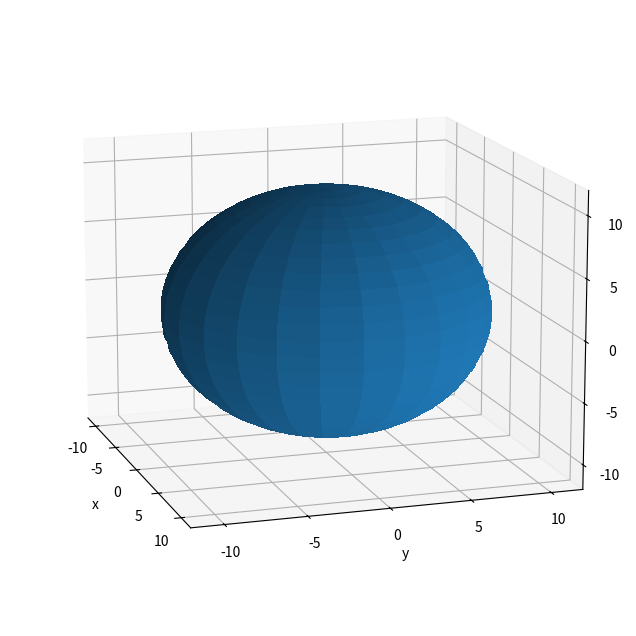

Reproduce this figure in Python.
# -*- coding: utf-8 -*-
"""
Plotting a 3D sphere with lighting

"""

import numpy as np
import matplotlib.pyplot as plt
from mpl_toolkits.mplot3d import Axes3D

def get_xyz_mesh(lon, lat, r):
    # makes a Cartesian mesh on a sphere
    # lon, lat are numpy vectors
    # r is a scalar (the radius)
    x = r * np.outer(np.cos(lon), np.cos(lat))
    y = r * np.outer(np.sin(lon), np.cos(lat))
    z = r * np.outer(np.ones(np.size(lon)), np.sin(lat))
    return x,y,z

def get_xyz(lon, lat, r):
    # makes x,y,z vectors on a sphere
    # lon, lat are numpy vectors (equal length)
    # r is a scalar (the radius)
    x = r * np.cos(lon) * np.cos(lat)
    y = r * np.sin(lon) * np.cos(lat)
    z = r * np.sin(lat)
    return x,y,z

#%% plotting
plt.close()

fig = plt.figure(figsize=(8,8))
ax = fig.add_subplot(111, projection='3d')

r = 10
lat = np.linspace(-np.pi/2, np.pi/2, 100)
slice_rad = np.pi/6

lon = np.linspace(-np.pi, np.pi, 100)
x, y, z = get_xyz_mesh(lon, lat, r)

from matplotlib.colors import LightSource
from matplotlib import cm
light = LightSource(45,45)
#illuminated_surface = light.shade(z, cmap=cm.rainbow)

rgb = np.ones((z.shape[0], z.shape[1], 3))
illuminated_surface = light.shade_rgb(rgb, z)
#ax = Axes3D(plt.figure())
ax.plot_surface(x,y,z, rstride=4, cstride=4, linewidth=0, antialiased=False, shade=True)
                #facecolors=illuminated_surface)

# ax.plot_surface(x, y, z,
#                 rstride=4, cstride=4,
#                 color='y', linewidth=0, shade=True,
#                 alpha=1, facecolors=illuminated_surface)

lon = np.linspace(-np.pi, np.pi)
lat = 0*lon
X, Y, Z = get_xyz(lon, lat, r)



# ax.plot(X, Y, Z, '-g', alpha=.4)


if True:
    # for development
    ax.set_xlabel('x')
    ax.set_ylabel('y')
    ax.set_zlabel('z')
    scl = 1.2
else:
    # much cleaner display
    scl = .8
    ax.set_axis_off()

ax.set_xlim(-scl*r, scl*r)
ax.set_ylim(-scl*r, scl*r)
ax.set_zlim(-scl*r, scl*r)
#ax.set_aspect('equal')

ax.azim = -18
ax.elev = 14

plt.show()

